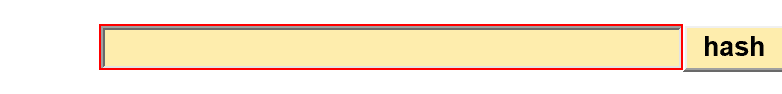
Task: 顧客のセキュアハッシュ算出
Workflow: SHA1Online_GetHashCode

Step 1: type [in_HashFormula] into the text box

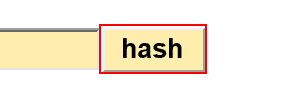
Step 2: click on the text box

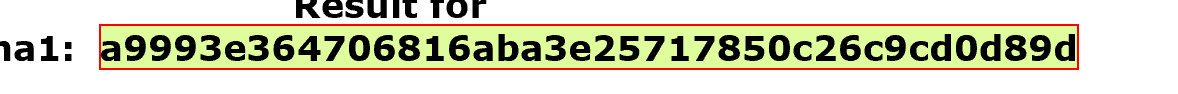
Step 3: get-text from the element in window 'SHA1 online'
